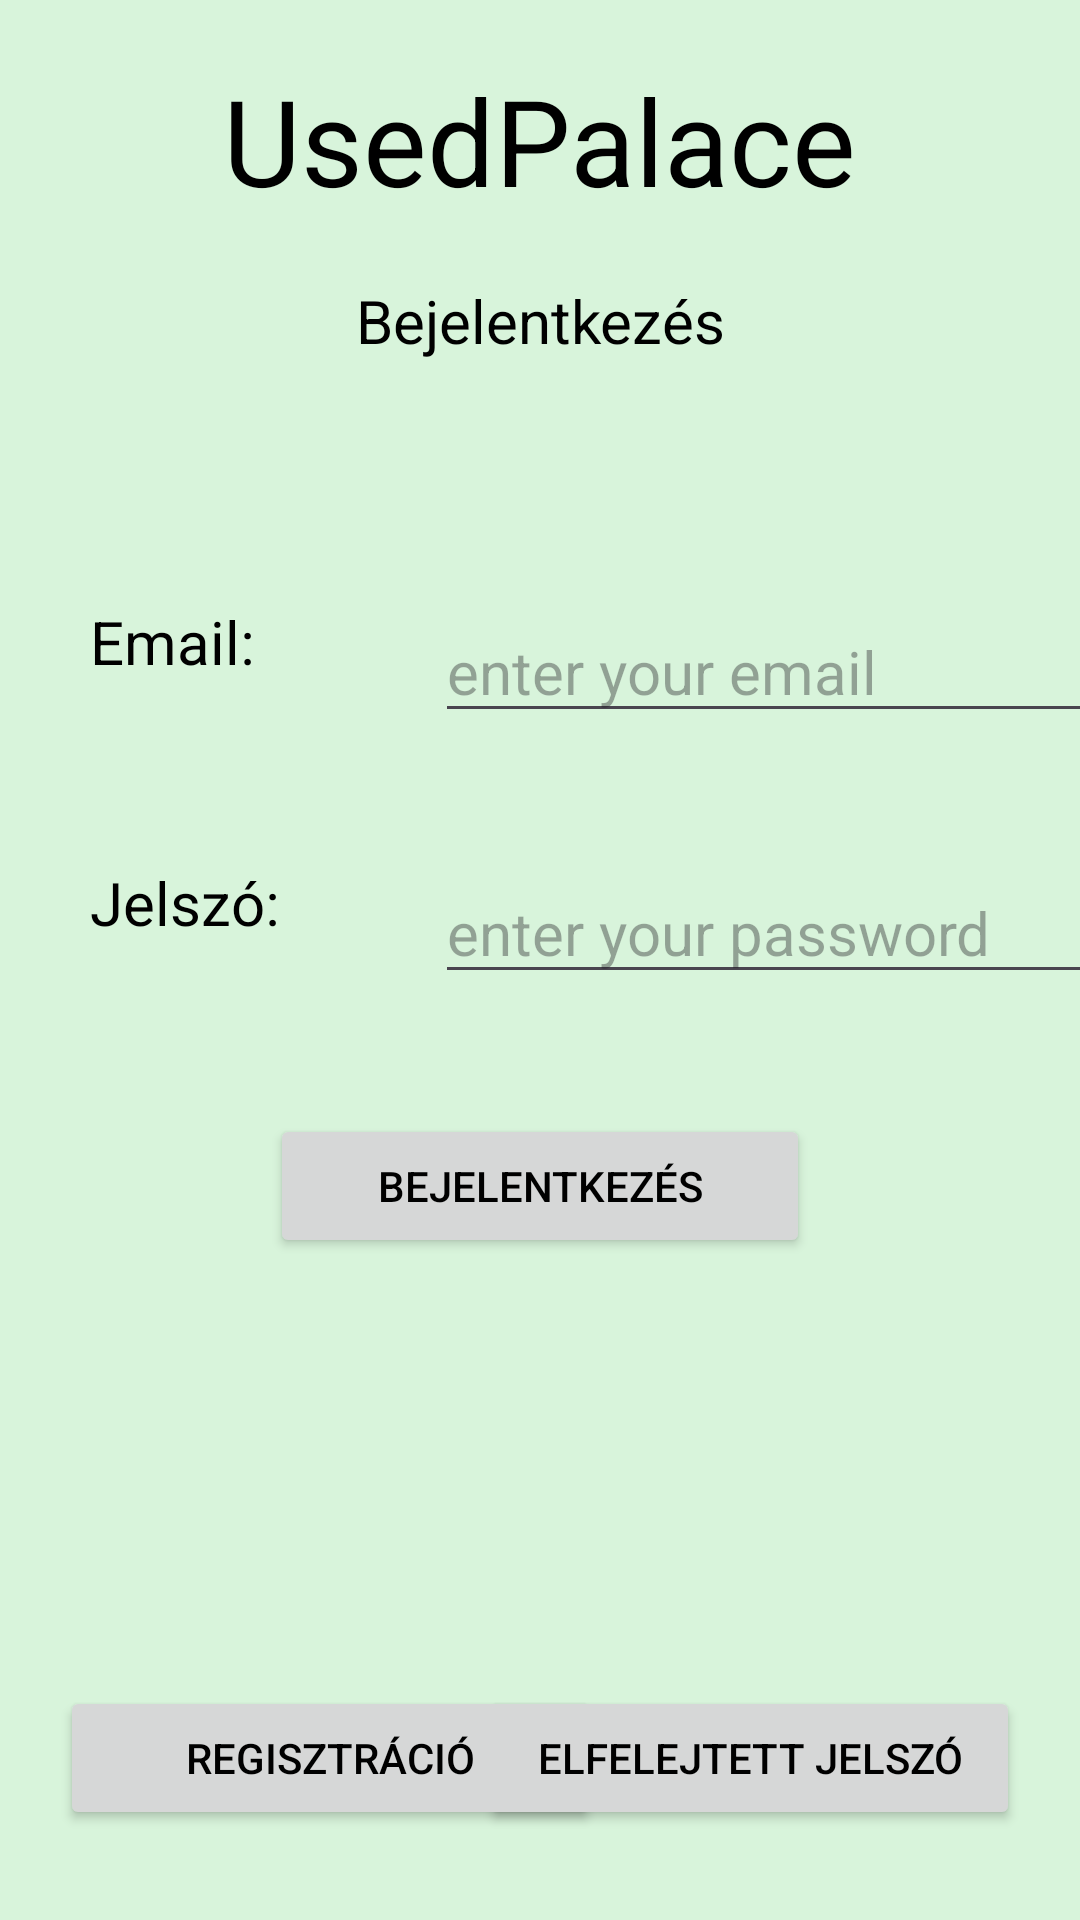

Write the Android layout XML for this screen, with the resource values it uses.
<!-- AndroidManifest.xml: application theme Base.Theme.UsedPalace -->
<!-- res/layout/login.xml -->
<?xml version="1.0" encoding="utf-8"?>
<androidx.constraintlayout.widget.ConstraintLayout xmlns:android="http://schemas.android.com/apk/res/android"
    xmlns:app="http://schemas.android.com/apk/res-auto"
    xmlns:tools="http://schemas.android.com/tools"
    android:id="@+id/main"
    android:layout_width="match_parent"
    android:layout_height="match_parent"
    tools:context=".login.LogActivity">



    <TextView
        android:id="@+id/usedPalace"
        android:layout_width="wrap_content"
        android:layout_height="wrap_content"
        android:layout_marginTop="20dp"
        android:text="UsedPalace"
        android:textSize="40sp"
        app:layout_constraintEnd_toEndOf="parent"
        app:layout_constraintHorizontal_bias="0.5"
        app:layout_constraintStart_toStartOf="parent"
        app:layout_constraintTop_toTopOf="parent"
        tools:ignore="HardcodedText" />

    <TextView
        android:id="@+id/login"
        android:layout_width="wrap_content"
        android:layout_height="wrap_content"
        android:layout_marginTop="20dp"
        android:text="Bejelentkezés"
        android:textSize="20sp"
        app:layout_constraintEnd_toEndOf="parent"
        app:layout_constraintHorizontal_bias="0.5"
        app:layout_constraintStart_toStartOf="parent"
        app:layout_constraintTop_toBottomOf="@id/usedPalace"
        tools:ignore="HardcodedText" />


    <TextView
        android:id="@+id/welcomeText"
        android:layout_width="wrap_content"
        android:layout_height="wrap_content"
        android:text=""
        app:layout_constraintTop_toBottomOf="@id/login"
        app:layout_constraintStart_toStartOf="parent"
        app:layout_constraintEnd_toEndOf="parent"
        app:layout_constraintHorizontal_bias="0.5"
        android:textSize="20sp"
        android:layout_marginTop="20dp"
        android:visibility="gone"/>




    <TextView
        android:id="@+id/email"
        android:layout_width="wrap_content"
        android:layout_height="wrap_content"
        android:layout_marginStart="30dp"
        android:text="Email:"
        app:layout_constraintStart_toStartOf="parent"
        app:layout_constraintTop_toBottomOf="@id/login"
        android:textSize="20sp"
        android:layout_marginTop="80dp"

        />

    <EditText
        android:id="@+id/inputEmail"
        android:layout_width="wrap_content"
        android:layout_height="wrap_content"
        android:layout_marginLeft="60dp"
        android:ems="10"
        android:hint="enter your email"
        android:inputType="textEmailAddress"
        android:textSize="20sp"
        app:layout_constraintStart_toEndOf="@id/email"
        app:layout_constraintTop_toTopOf="@id/email" />

    <EditText
        android:id="@+id/inputPassword"
        android:layout_width="wrap_content"
        android:layout_height="wrap_content"
        android:ems="10"
        android:hint="enter your password"
        android:inputType="textPassword"
        android:textSize="20sp"
        app:layout_constraintStart_toStartOf="@id/inputEmail"
        app:layout_constraintTop_toTopOf="@id/password" />

    <TextView
        android:id="@+id/password"
        android:layout_width="wrap_content"
        android:layout_height="wrap_content"
        android:layout_marginStart="30dp"
        android:layout_marginTop="60dp"
        android:text="Jelszó:"
        android:textSize="20sp"
        app:layout_constraintStart_toStartOf="parent"
        app:layout_constraintTop_toBottomOf="@id/email"

        />

    <Button
        android:id="@+id/buttonLogin"
        android:layout_width="180dp"
        android:layout_height="wrap_content"
        android:text="Bejelentkezés"
        android:layout_marginTop="40dp"
        app:layout_constraintStart_toStartOf="@id/usedPalace"
        app:layout_constraintEnd_toEndOf="@id/usedPalace"
        app:layout_constraintTop_toBottomOf="@id/inputPassword"

        />

    <Button
        android:id="@+id/buttonOpenMainMenu"
        android:layout_width="180dp"
        android:layout_height="wrap_content"
        android:text="Tovább a menühöz"
        android:layout_marginTop="260dp"
        app:layout_constraintTop_toBottomOf="@id/login"
        app:layout_constraintStart_toStartOf="@id/buttonLogin"
        app:layout_constraintEnd_toEndOf="@id/buttonLogin"
        android:visibility="gone"/>

    <Button
        android:id="@+id/buttonLogout"
        android:layout_width="180dp"
        android:layout_height="wrap_content"
        android:layout_marginTop="320dp"
        android:text="Kijelentkezés"
        app:layout_constraintTop_toBottomOf="@+id/login"
        app:layout_constraintStart_toStartOf="@id/usedPalace"
        app:layout_constraintEnd_toEndOf="@id/usedPalace"
        android:visibility="gone"/>

    <Button
        android:id="@+id/buttonReg"
        android:layout_width="180dp"
        android:layout_height="wrap_content"
        android:text="Regisztráció"
        android:layout_marginTop="40dp"
        android:layout_marginBottom="30dp"
        android:layout_marginLeft="20dp"
        app:layout_constraintStart_toStartOf="parent"
        app:layout_constraintBottom_toBottomOf="parent"

        />

    <Button
        android:id="@+id/buttonForget"
        android:layout_width="180dp"
        android:layout_height="wrap_content"
        android:text="Elfelejtett jelszó"
        android:layout_marginTop="40dp"
        android:layout_marginBottom="30dp"
        android:layout_marginRight="20dp"
        app:layout_constraintEnd_toEndOf="parent"
        app:layout_constraintBottom_toBottomOf="parent"

        />




</androidx.constraintlayout.widget.ConstraintLayout>
<!-- resources referenced by this layout -->
<resources>
  <style name="Base.Theme.UsedPalace" parent="Theme.Material3.DayNight.NoActionBar">
          
          <item name="colorPrimary">@color/colorPrimary</item>
          <item name="android:windowBackground">@color/colorBackground</item>
          <item name="android:textColor">@color/colorText</item>
          <item name="rippleColor">@color/colorPrimaryRipple</item>
          <item name="colorSurface">@color/colorSurface</item>
          <item name="colorOnSurface">@color/colorText</item>
          <item name="colorOnSurfaceVariant">@color/colorPrimary</item>
          <item name="colorSurfaceContainerHighest">@color/colorBackground</item>
          <item name="colorOutline">@color/colorOutline</item>
  
          <item name="textInputStyle">@style/Widget.Material3.TextInputLayout.UsedPalace</item>
  
      </style>
  <color name="colorPrimary">#4ABC4B</color>
  <color name="colorBackground">#D8F4DB</color>
  <color name="colorText">#000000</color>
  <color name="colorPrimaryRipple">#334ABC4B</color>
  <color name="colorSurface">#ADFFAF</color>
  <color name="colorOutline">#33000000</color>
  <style name="Widget.Material3.TextInputLayout.UsedPalace" parent="Widget.Material3.TextInputLayout.OutlinedBox">
          <item name="boxCornerRadiusTopStart">12dp</item>
          <item name="boxCornerRadiusTopEnd">12dp</item>
          <item name="boxCornerRadiusBottomStart">12dp</item>
          <item name="boxCornerRadiusBottomEnd">12dp</item>
          <item name="boxStrokeColor">@color/boxStrokeColor</item>
          <item name="boxBackgroundColor">@color/boxBackgroundColor</item>
          <item name="boxStrokeWidth">1dp</item>
          <item name="boxStrokeWidthFocused">2dp</item>
      </style>
  <color name="boxStrokeColor">#000000</color>
  <color name="boxBackgroundColor">#D7EFD7</color>
</resources>
